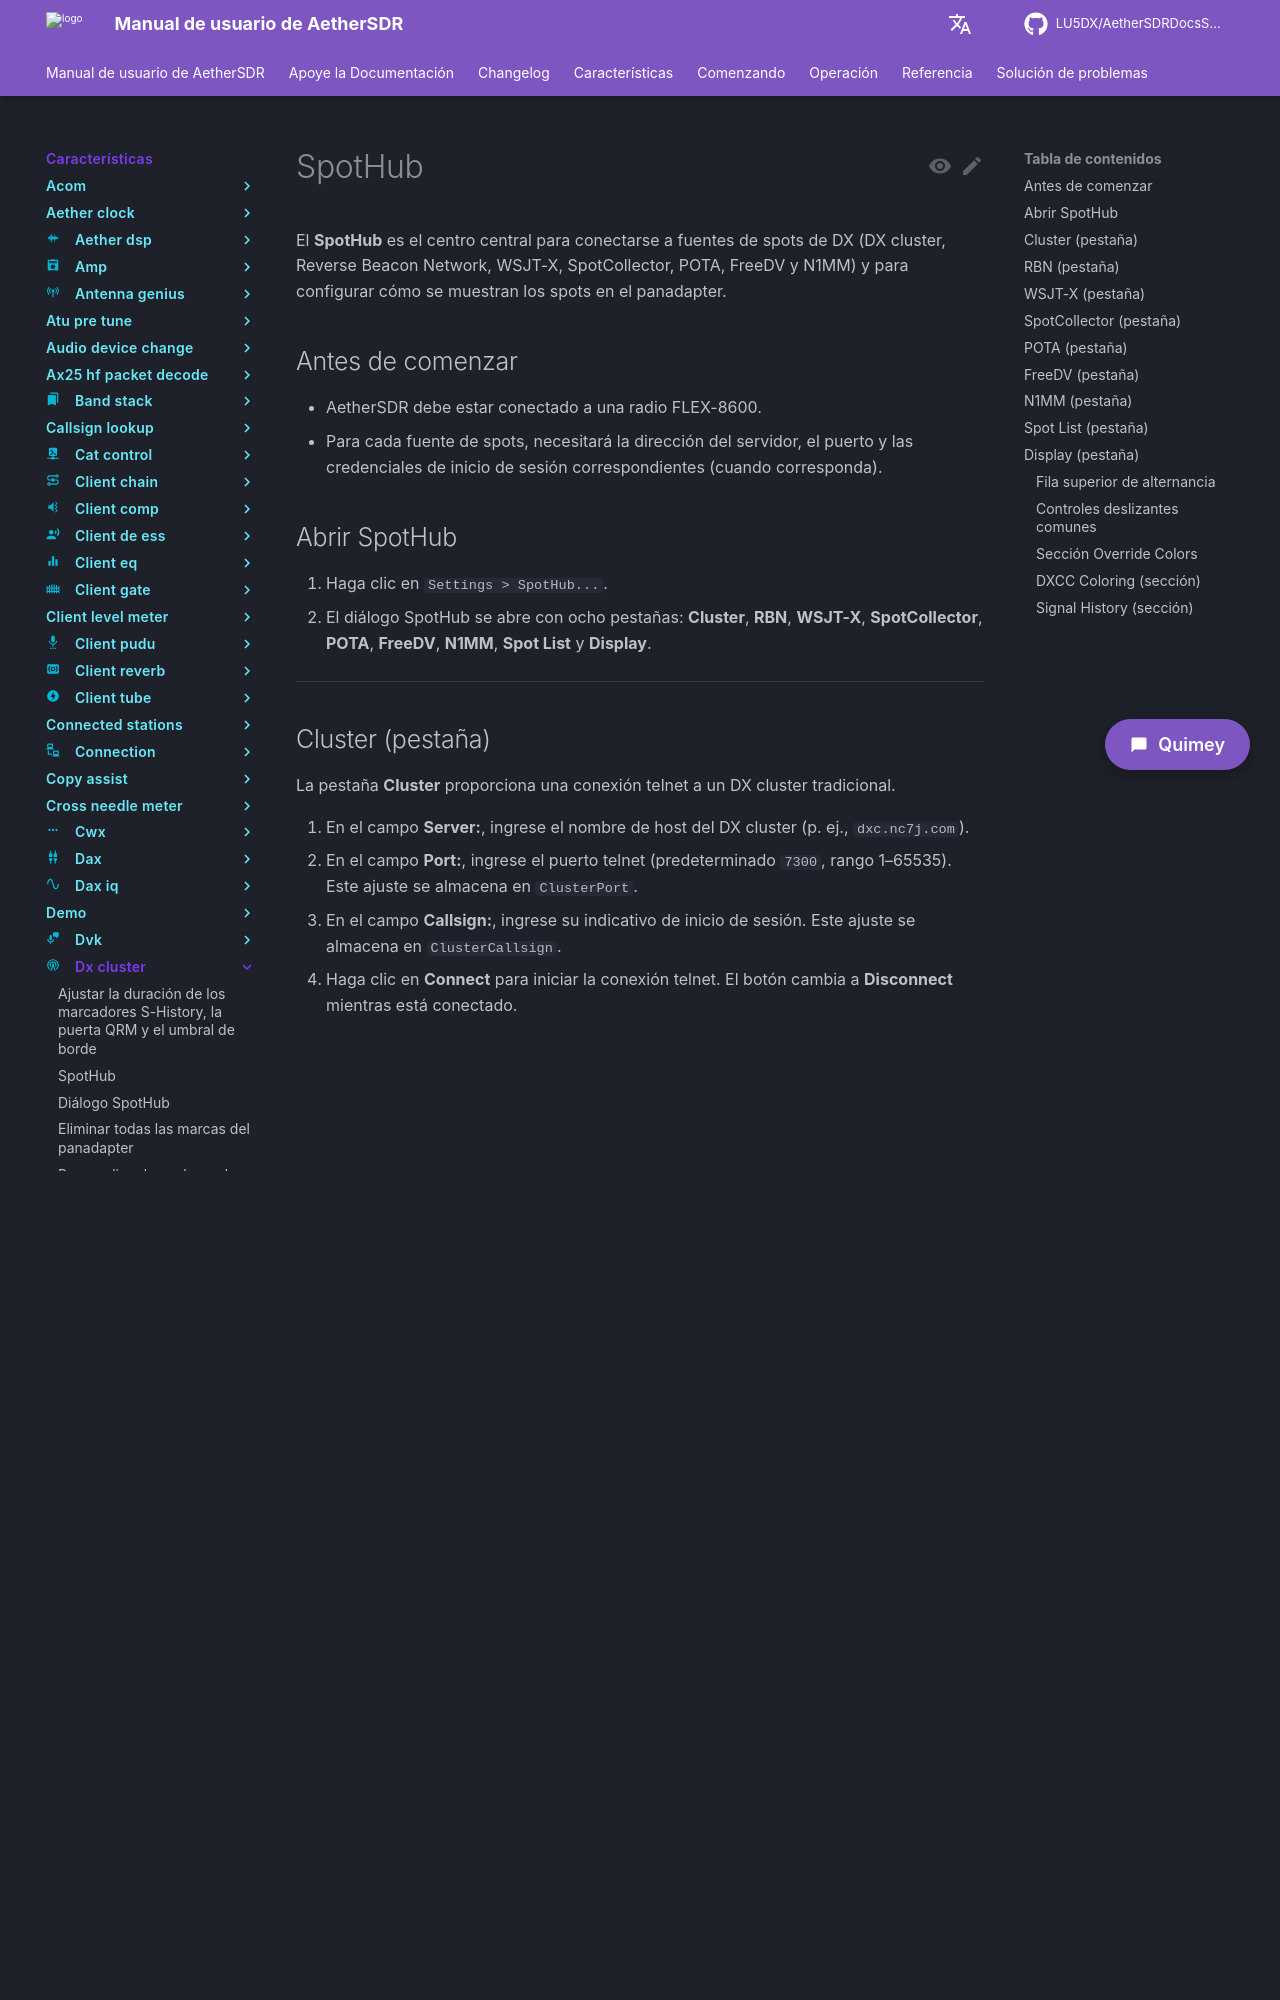

repository: LU5DX/AetherSDRDocsSpanish · page: 26.8.4/features/dx-cluster/toggle-vertical-spot-lines-for-contest-or-casual-operating/index.html · generator: mkdocs

# SpotHub

El **SpotHub** es el centro central para conectarse a fuentes de spots de DX (DX cluster, Reverse Beacon Network, WSJT-X, SpotCollector, POTA, FreeDV y N1MM) y para configurar cómo se muestran los spots en el panadapter.

## Antes de comenzar

- AetherSDR debe estar conectado a una radio FLEX-8600.
- Para cada fuente de spots, necesitará la dirección del servidor, el puerto y las credenciales de inicio de sesión correspondientes (cuando corresponda).

## Abrir SpotHub

1. Haga clic en `Settings > SpotHub...`.
2. El diálogo SpotHub se abre con ocho pestañas: **Cluster**, **RBN**, **WSJT-X**, **SpotCollector**, **POTA**, **FreeDV**, **N1MM**, **Spot List** y **Display**.

---

## Cluster (pestaña)

La pestaña **Cluster** proporciona una conexión telnet a un DX cluster tradicional.

1. En el campo **Server:**, ingrese el nombre de host del DX cluster (p. ej., `dxc.nc7j.com`).
2. En el campo **Port:**, ingrese el puerto telnet (predeterminado `7300`, rango 1–65535). Este ajuste se almacena en `ClusterPort`.
3. En el campo **Callsign:**, ingrese su indicativo de inicio de sesión. Este ajuste se almacena en `ClusterCallsign`.
4. Haga clic en **Connect** para iniciar la conexión telnet. El botón cambia a **Disconnect** mientras está conectado.
5. Active **Auto-connect on startup** para que AetherSDR se conecte automáticamente al cluster cuando se inicie la aplicación. Este ajuste se almacena en `ClusterAutoConnect`.
6. La **Cluster Console** muestra el tráfico telnet sin procesar (solo lectura).
7. Escriba un comando en el campo de texto junto a **Send** y haga clic en **Send** para enviarlo al cluster.
8. Haga clic en **Spot Color:** para abrir un selector de color y elegir el color de los spots recibidos de este cluster. Este ajuste se almacena en `ClusterSpotColor`.

## RBN (pestaña)

La pestaña **RBN** proporciona una conexión telnet a la Reverse Beacon Network con limitación de velocidad.

1. En el campo **Server:**, ingrese el nombre de host telnet de RBN (p. ej., `telnet.reversebeacon.net`).
2. En el campo **Port:**, ingrese el puerto telnet de RBN (p. ej., `7000`, rango 1–65535). Este ajuste se almacena en `RbnPort`.
3. En el campo **Callsign:**, ingrese su indicativo de inicio de sesión. Este ajuste se almacena en `RbnCallsign`.
4. En el campo **Rate Limit:**, establezca el número máximo de spots de RBN por segundo. Este ajuste se almacena en `RbnRateLimit`.
5. Haga clic en **Connect** para iniciar la conexión telnet a RBN. El botón cambia a **Disconnect** mientras está conectado.
6. Active **Auto-connect on startup** para que AetherSDR se conecte automáticamente a RBN al iniciar. Este ajuste se almacena en `RbnAutoConnect`.
7. La **RBN Console** muestra el tráfico de RBN sin procesar (solo lectura).
8. Escriba un comando y haga clic en **Send** para enviarlo a RBN.
9. Haga clic en **Spot Color:** para abrir un selector de color para los spots de RBN. Este ajuste se almacena en `RbnSpotColor`.
